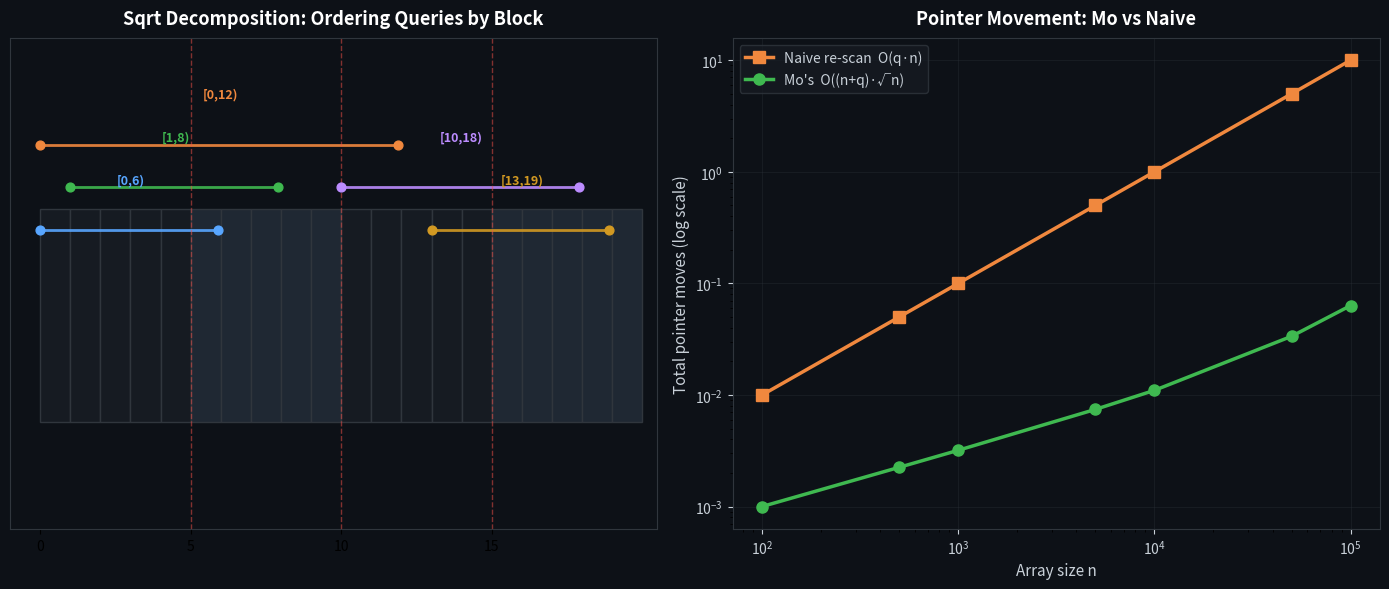

Source code (Python):
import matplotlib
matplotlib.use('Agg')
import matplotlib.pyplot as plt
import numpy as np

# Mo's Algorithm cover:
# left: sqrt-decomposition / block ordering visualization
# right: pointer movement total complexity vs naive re-scan

fig, axes = plt.subplots(1, 2, figsize=(14, 6), facecolor='#0d1117')

# --- Left panel: block ordering / sqrt decomposition ---
ax = axes[0]
ax.set_facecolor('#0d1117')

# Draw the array split into blocks of size sqrt(n)
n = 20
block = 5
for i in range(n):
    x0 = i
    x1 = i + 1
    color = '#161b22' if (i // block) % 2 == 0 else '#1f2833'
    ax.add_patch(plt.Rectangle((x0, 0), 1, 1, facecolor=color,
                               edgecolor='#30363d', linewidth=1))

# Query ranges as horizontal brackets (a few Mo queries)
queries = [
    ((0, 6), '#58a6ff', 0.9),
    ((1, 8), '#3fb950', 1.1),
    ((0, 12), '#f0883e', 1.3),
    ((13, 19), '#d29922', 0.9),
    ((10, 18), '#bc8cff', 1.1),
]
for (l, r), color, y in queries:
    ax.plot([l, r-0.1], [y, y], color=color, lw=2, alpha=0.9)
    ax.scatter([l, r-0.1], [y, y], color=color, s=40, zorder=5)
    ax.text((l + r) / 2, y + 0.22, f'[{l},{r})', color=color,
            fontsize=9, ha='center', fontweight='bold')

# block separators
for b in range(block, n, block):
    ax.axvline(b, color='#f85149', lw=1, alpha=0.5, linestyle='--')

ax.set_xlim(-1, n + 0.5)
ax.set_ylim(-0.5, 1.8)
ax.set_aspect('auto')
ax.set_xticks(range(0, n, 5))
ax.set_yticks([])
ax.set_title('Sqrt Decomposition: Ordering Queries by Block',
             color='white', fontsize=13, fontweight='bold', pad=10)
for spine in ax.spines.values():
    spine.set_color('#30363d')

# --- Right panel: total pointer movement complexity ---
ax2 = axes[1]
ax2.set_facecolor('#0d1117')

n_sizes = np.array([100, 500, 1000, 5000, 10000, 50000, 100000])
# naive: O(q * n), Mo: O((n+q) sqrt(n))
q = 100000
nav = n_sizes.astype(float) * q / 1e9   # scaled for display (arbitrary units)
mo = (n_sizes.astype(float) + q) * np.sqrt(n_sizes.astype(float)) / 1e9

ax2.plot(n_sizes, nav, 's-', color='#f0883e', linewidth=2.5, markersize=8,
         label='Naive re-scan  O(q·n)')
ax2.plot(n_sizes, mo, 'o-', color='#3fb950', linewidth=2.5, markersize=8,
         label="Mo's  O((n+q)·√n)")
ax2.set_yscale('log')
ax2.set_xscale('log')
ax2.set_xlabel('Array size n', color='#c9d1d9', fontsize=11)
ax2.set_ylabel('Total pointer moves (log scale)', color='#c9d1d9', fontsize=11)
ax2.set_title('Pointer Movement: Mo vs Naive',
              color='white', fontsize=13, fontweight='bold', pad=10)
ax2.tick_params(colors='#c9d1d9')
ax2.legend(facecolor='#161b22', edgecolor='#30363d', labelcolor='#c9d1d9')
ax2.grid(True, alpha=0.3, color='#30363d')
for spine in ax2.spines.values():
    spine.set_color('#30363d')

plt.tight_layout()
plt.savefig('cover.png', dpi=130, facecolor='#0d1117', bbox_inches='tight')
print('cover.png generated')
